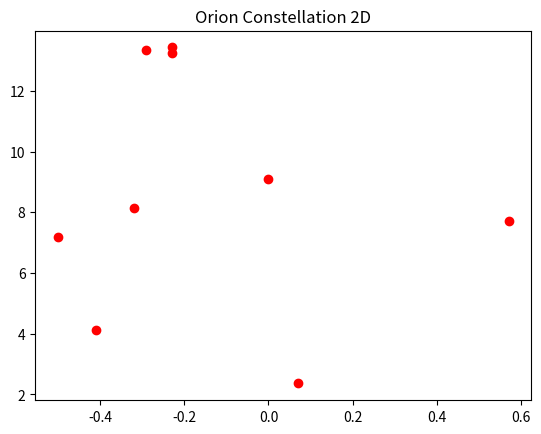
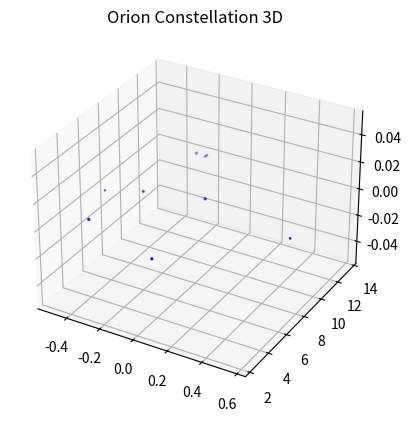

Reproduce these figures in Python, in order.

# coding: utf-8

# ## Project: Visualizing the Orion Constellation
# 
# In this project you are Dr. Jillian Bellovary, a real-life astronomer for the Hayden Planetarium at the American Museum of Natural History. As an astronomer, part of your job is to study the stars. You've recently become interested in the constellation Orion, a collection of stars that appear in our night sky and form the shape of [Orion](https://en.wikipedia.org/wiki/Orion_(constellation)), a warrior God from ancient Greek mythology. 
# 
# As a researcher on the Hayden Planetarium team, you are in charge of visualizing the Orion constellation in 3D using the Matplotlib function `.scatter()`. To learn more about the `.scatter()` you can see the Matplotlib documentation [here](https://matplotlib.org/api/_as_gen/matplotlib.pyplot.scatter.html). 
# 
# You will create a rotate-able visualization of the position of the Orion's stars and get a better sense of their actual positions. To achieve this, you will be mapping real data from outer space that maps the position of the stars in the sky
# 
# The goal of the project is to understand spatial perspective. Once you visualize Orion in both 2D and 3D, you will be able to see the difference in the constellation shape humans see from earth versus the actual position of the stars that make up this constellation. 
# 
# <img src="https://upload.wikimedia.org/wikipedia/commons/9/91/Orion_constellation_with_star_labels.jpg" alt="Orion" style="width: 400px;"/>
# 
# 

# ## 1. Set-Up
# The following set-up is new and specific to the project. It is very similar to the way you have imported Matplotlib in previous lessons.
# 
# + Add `%matplotlib notebook` in the cell below. This is a new statement that you may not have seen before. It will allow you to be able to rotate your visualization in this jupyter notebook.
# 
# + We will be using a subset of Matplotlib: `matplotlib.pyplot`. Import the subset as you have been importing it in previous lessons: `from matplotlib import pyplot as plt`
# 
# 
# + In order to see our 3D visualization, we also need to add this new line after we import Matplotlib:
# `from mpl_toolkits.mplot3d import Axes3D`
# 

# In[3]:


get_ipython().run_line_magic('matplotlib', 'notebook')
from matplotlib import pyplot as plt
from mpl_toolkits.mplot3d import Axes3D


# ## 2. Get familiar with real data
# 
# Astronomers describe a star's position in the sky by using a pair of angles: declination and right ascension. Declination is similar to longitude, but it is projected on the celestian fear. Right ascension is known as the "hour angle" because it accounts for time of day and earth's rotaiton. Both angles are relative to the celestial equator. You can learn more about star position [here](https://en.wikipedia.org/wiki/Star_position).
# 
# The `x`, `y`, and `z` lists below are composed of the x, y, z coordinates for each star in the collection of stars that make up the Orion constellation as documented in a paper by Nottingham Trent Univesity on "The Orion constellation as an installation" found [here](https://arxiv.org/ftp/arxiv/papers/1110/1110.3469.pdf).
# 
# Spend some time looking at `x`, `y`, and `z`, does each fall within a range?

# In[9]:


# Orion
x = [-0.41, 0.57, 0.07, 0.00, -0.29, -0.32,-0.50,-0.23, -0.23]
y = [4.12, 7.71, 2.36, 9.10, 13.35, 8.13, 7.19, 13.25,13.43]
z = [2.06, 0.84, 1.56, 2.07, 2.36, 1.72, 0.66, 1.25,1.38]


# ## 3. Create a 2D Visualization
# 
# Before we visualize the stars in 3D, let's get a sense of what they look like in 2D. 
# 
# Create a figure for the 2d plot and save it to a variable name `fig`. (hint: `plt.figure()`)
# 
# Add your subplot `.add_subplot()` as the single subplot, with `1,1,1`.(hint: `add_subplot(1,1,1)`)
# 
# Use the scatter [function](https://matplotlib.org/api/_as_gen/matplotlib.pyplot.scatter.html) to visualize your `x` and `y` coordinates. (hint: `.scatter(x,y)`)
# 
# Render your visualization. (hint: `plt.show()`)
# 
# Does the 2D visualization look like the Orion constellation we see in the night sky? Do you recognize its shape in 2D? There is a curve to the sky, and this is a flat visualization, but we will visualize it in 3D in the next step to get a better sense of the actual star positions. 

# In[24]:


fig = plt.figure()
ax = fig.add_subplot(1, 1, 1)
ax.set_title("Orion Constellation 2D")
plt.scatter(x, y, color = "red")
plt.show()


# ## 4. Create a 3D Visualization
# 
# Create a figure for the 3D plot and save it to a variable name `fig_3d`. (hint: `plt.figure()`)
# 
# 
# Since this will be a 3D projection, we want to make to tell Matplotlib this will be a 3D plot.  
# 
# To add a 3D projection, you must include a the projection argument. It would look like this:
# ```py
# projection="3d"
# ```
# 
# Add your subplot with `.add_subplot()` as the single subplot `1,1,1` and specify your `projection` as `3d`:
# 
# `fig_3d.add_subplot(1,1,1,projection="3d")`)
# 
# Since this visualization will be in 3D, we will need our third dimension. In this case, our `z` coordinate. 
# 
# Create a new variable `constellation3d` and call the scatter [function](https://matplotlib.org/api/_as_gen/matplotlib.pyplot.scatter.html) with your `x`, `y` and `z` coordinates. 
# 
# Include `z` just as you have been including the other two axes. (hint: `.scatter(x,y,z)`)
# 
# Render your visualization. (hint `plt.show()`.)
# 

# In[23]:


fig_3d = plt.figure()
ax = fig_3d.add_subplot(1, 1, 1, projection = "3d")
ax.set_title('Orion Constellation 3D')
constellation3d = plt.scatter(x, y, z, color = 'blue')
plt.show()


# ## 5. Rotate and explore
# 
# Use your mouse to click and drag the 3D visualization in the previous step. This will rotate the scatter plot. As you rotate, can you see Orion from different angles? 
# 
# Note: The on and off button that appears above the 3D scatter plot allows you to toggle rotation of your 3D visualization in your notebook.
# 
# Take your time, rotate around! Remember, this will never look exactly like the Orion we see from Earth. The visualization does not curve as the night sky does.
# There is beauty in the new understanding of Earthly perspective! We see the shape of the warrior Orion because of Earth's location in the universe and the location of the stars in that constellation.
# 
# Feel free to map more stars by looking up other celestial x, y, z coordinates [here](http://www.stellar-database.com/).
# 
